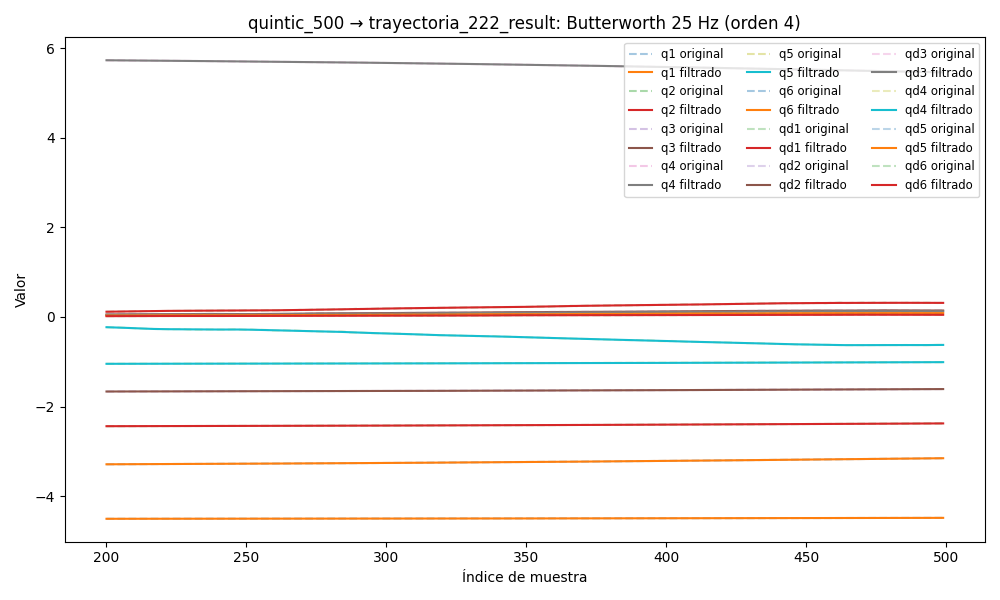

Source data for this figure (header and first rows):
timestamp, q1, q2, q3, q4, q5, q6, qd1, qd2, qd3, qd4, qd5, qd6, tau1, tau2, tau3, tau4, tau5, tau6
1749037039, -3.307, -2.446, -1.671, 5.764, -1.051, -4.508, 0.003727, 0.0004031, 0.001068, -0.002643, 8.548680207468732e-05, 0.001422, -0.08308, 1.302, 0.6964, 0.4203, -0.3863, -0.0214
1749037039, -3.307, -2.446, -1.671, 5.764, -1.051, -4.508, 0.003396, 0.0003696, 0.000977, -0.002508, 8.385997957750484e-05, 0.001388, -0.05467, 1.307, 0.691, 0.4304, -0.3949, -0.02001
1749037039, -3.307, -2.446, -1.671, 5.764, -1.051, -4.508, 0.003074, 0.0003375, 0.0008891, -0.00237, 8.230269092159415e-05, 0.001352, -0.07683, 1.329, 0.6887, 0.427, -0.3861, -0.02459
1749037039, -3.307, -2.446, -1.671, 5.764, -1.051, -4.508, 0.002766, 0.0003082, 0.0008059, -0.002226, 8.078155113956724e-05, 0.001314, -0.08056, 1.326, 0.7025, 0.4217, -0.3846, -0.02433
1749037039, -3.307, -2.446, -1.671, 5.764, -1.051, -4.508, 0.002475, 0.0002831, 0.0007292, -0.002076, 7.926300415092745e-05, 0.001271, -0.06569, 1.305, 0.6855, 0.4141, -0.386, -0.02923
1749037039, -3.307, -2.446, -1.671, 5.764, -1.051, -4.508, 0.002205, 0.0002633, 0.0006603, -0.001919, 7.771440945285374e-05, 0.001223, -0.0839, 1.329, 0.688, 0.427, -0.3957, -0.009158
1749037039, -3.307, -2.446, -1.671, 5.764, -1.051, -4.508, 0.001957, 0.0002498, 0.0006, -0.001759, 7.610395231857015e-05, 0.001169, -0.0707, 1.29, 0.706, 0.4215, -0.381, -0.0166
1749037039, -3.307, -2.446, -1.671, 5.764, -1.051, -4.508, 0.001731, 0.0002432, 0.0005485, -0.001598, 7.439982907446227e-05, 0.001108, -0.07711, 1.289, 0.6907, 0.4076, -0.4002, -0.02266
1749037039, -3.307, -2.446, -1.671, 5.764, -1.051, -4.508, 0.001526, 0.0002435, 0.0005055, -0.001441, 7.256936141088271e-05, 0.001043, -0.07711, 1.289, 0.6907, 0.4076, -0.4002, -0.02266
1749037039, -3.307, -2.446, -1.671, 5.764, -1.051, -4.508, 0.001341, 0.0002499, 0.0004703, -0.00129, 7.057872126266247e-05, 0.0009723, -0.07685, 1.308, 0.7009, 0.4243, -0.3868, -0.01014
1749037039, -3.307, -2.446, -1.671, 5.764, -1.051, -4.508, 0.001172, 0.0002612, 0.0004417, -0.00115, 6.839384448286372e-05, 0.0008985, -0.06412, 1.304, 0.6943, 0.4049, -0.3944, -0.02342
1749037039, -3.307, -2.446, -1.671, 5.764, -1.051, -4.508, 0.001016, 0.0002749, 0.0004184, -0.001024, 6.598293268976928e-05, 0.0008229, -0.08549, 1.275, 0.693, 0.4116, -0.4102, -0.01121
1749037039, -3.307, -2.446, -1.671, 5.764, -1.051, -4.508, 0.0008704, 0.0002883, 0.0003986, -0.0009137, 6.332071700872267e-05, 0.0007472, -0.06376, 1.282, 0.6877, 0.4153, -0.3916, -0.004376
1749037039, -3.307, -2.446, -1.671, 5.764, -1.051, -4.508, 0.000733, 0.0002974, 0.000381, -0.0008186, 6.0394377619869725e-05, 0.0006735, -0.07579, 1.264, 0.7097, 0.4179, -0.3955, -0.0002312
1749037039, -3.307, -2.446, -1.671, 5.764, -1.051, -4.508, 0.0006018, 0.0002981, 0.0003639, -0.0007375, 5.7210673829440693e-05, 0.0006034, -0.08085, 1.252, 0.7155, 0.4113, -0.3999, -0.003078
1749037039, -3.307, -2.446, -1.671, 5.764, -1.051, -4.508, 0.0004762, 0.000286, 0.000346, -0.0006674, 5.380347417661491e-05, 0.0005384, -0.1043, 1.238, 0.6838, 0.4191, -0.3944, -0.008434
1749037039, -3.307, -2.446, -1.671, 5.764, -1.051, -4.508, 0.0003574, 0.0002567, 0.0003264, -0.000604, 5.0240545943249294e-05, 0.0004799, -0.08859, 1.232, 0.6935, 0.4115, -0.3906, -0.02329
1749037039, -3.307, -2.446, -1.671, 5.764, -1.051, -4.508, 0.0002479, 0.0002063, 0.0003046, -0.0005424, 4.6628226036708625e-05, 0.0004287, -0.09982, 1.252, 0.697, 0.4245, -0.4062, -0.02301
1749037039, -3.307, -2.446, -1.671, 5.764, -1.051, -4.508, 0.0001518, 0.000132, 0.0002803, -0.0004776, 4.3112493200683334e-05, 0.0003851, -0.09165, 1.252, 0.6894, 0.44, -0.3992, -0.01551
1749037039, -3.307, -2.446, -1.671, 5.764, -1.051, -4.508, 7.492023535447635e-05, 3.241396648799107e-05, 0.000254, -0.000405, 3.987502624993873e-05, 0.0003493, -0.08072, 1.237, 0.6974, 0.4141, -0.407, -0.02036
1749037039, -3.307, -2.446, -1.671, 5.764, -1.051, -4.508, 2.400113183219683e-05, -9.212033964295457e-05, 0.0002268, -0.0003214, 3.7123086628159124e-05, 0.0003209, -0.08112, 1.245, 0.7088, 0.4323, -0.41, -0.03657
1749037039, -3.307, -2.446, -1.671, 5.764, -1.051, -4.508, 6.410559727128504e-06, -0.0002391, 0.0002, -0.0002258, 3.507251645982292e-05, 0.000299, -0.07411, 1.239, 0.6917, 0.4192, -0.4131, -0.02591
1749037039, -3.307, -2.446, -1.671, 5.764, -1.051, -4.508, 2.9462974471873952e-05, -0.0004038, 0.0001757, -0.0001196, 3.392379068425206e-05, 0.0002829, -0.08962, 1.226, 0.7019, 0.4228, -0.4285, -0.01979
1749037039, -3.307, -2.446, -1.671, 5.764, -1.051, -4.508, 9.972006100876098e-05, -0.0005795, 0.0001562, -7.818888564646884e-06, 3.383188104439907e-05, 0.0002714, -0.07516, 1.188, 0.7043, 0.4322, -0.4261, -0.03915
1749037039, -3.307, -2.446, -1.671, 5.764, -1.051, -4.508, 0.0002223, -0.0007577, 0.0001443, 0.0001012, 3.487163797980829e-05, 0.0002635, -0.04917, 1.167, 0.7038, 0.4179, -0.4296, -0.02515
1749037039, -3.307, -2.446, -1.671, 5.764, -1.051, -4.508, 0.0004003, -0.0009289, 0.0001426, 0.0001954, 3.700141113233371e-05, 0.000258, -0.03687, 1.138, 0.7213, 0.4333, -0.4592, -0.01614
1749037039, -3.307, -2.446, -1.671, 5.764, -1.051, -4.508, 0.0006343, -0.001083, 0.0001538, 0.0002597, 4.00286296736448e-05, 0.000254, -0.005213, 1.136, 0.7014, 0.4335, -0.46, -0.01422
1749037039, -3.307, -2.446, -1.671, 5.764, -1.051, -4.508, 0.0009222, -0.001211, 0.0001799, 0.0002766, 4.358195025681048e-05, 0.0002506, -0.02579, 1.159, 0.6992, 0.4323, -0.4757, -0.01492
1749037039, -3.307, -2.446, -1.671, 5.764, -1.051, -4.508, 0.001259, -0.001305, 0.0002227, 0.0002271, 4.709520913115786e-05, 0.0002472, -0.02121, 1.134, 0.7122, 0.4139, -0.4867, -0.01101
1749037039, -3.307, -2.446, -1.671, 5.764, -1.051, -4.508, 0.001638, -0.001361, 0.0002829, 9.236295493603584e-05, 4.980855904402292e-05, 0.0002432, -0.03306, 1.142, 0.7169, 0.4294, -0.4894, -0.00165
1749037039, -3.307, -2.446, -1.671, 5.764, -1.051, -4.508, 0.00205, -0.001374, 0.0003604, -0.000145, 5.0791558595269556e-05, 0.0002384, -0.01527, 1.156, 0.7324, 0.4282, -0.5039, -0.007371
1749037039, -3.307, -2.446, -1.671, 5.764, -1.051, -4.508, 0.002484, -0.001347, 0.000454, -0.0004991, 4.8991441520264955e-05, 0.0002327, 0.007711, 1.139, 0.732, 0.4012, -0.4938, 0.001863
1749037039, -3.307, -2.446, -1.671, 5.764, -1.051, -4.508, 0.002929, -0.001282, 0.0005615, -0.0009789, 4.3307352748535145e-05, 0.0002262, 0.02811, 1.117, 0.7316, 0.4012, -0.509, -0.006653
1749037039, -3.307, -2.446, -1.671, 5.764, -1.051, -4.508, 0.003374, -0.001184, 0.0006801, -0.001588, 3.268814752084397e-05, 0.000219, 0.03094, 1.137, 0.7525, 0.3764, -0.496, -0.01265
1749037039, -3.307, -2.446, -1.671, 5.764, -1.051, -4.508, 0.003808, -0.001062, 0.0008064, -0.002321, 1.6247613385068834e-05, 0.0002116, 0.01583, 1.156, 0.7597, 0.3606, -0.5115, -0.004348
1749037039, -3.307, -2.446, -1.671, 5.764, -1.051, -4.508, 0.004223, -0.0009215, 0.0009371, -0.003169, -6.612975170089874e-06, 0.0002044, -0.01123, 1.162, 0.7373, 0.3597, -0.5006, -0.01687
1749037039, -3.307, -2.446, -1.671, 5.764, -1.051, -4.508, 0.004614, -0.0007725, 0.001069, -0.004112, -3.6088692297436145e-05, 0.0001982, -0.003785, 1.182, 0.7472, 0.352, -0.4922, -0.006529
1749037039, -3.307, -2.446, -1.671, 5.764, -1.051, -4.508, 0.004977, -0.0006224, 0.001201, -0.005128, -7.187756334363005e-05, 0.0001936, 0.009573, 1.22, 0.7427, 0.3542, -0.5036, -0.01863
1749037039, -3.306, -2.446, -1.671, 5.764, -1.051, -4.508, 0.005313, -0.0004784, 0.001332, -0.00619, -0.0001131, 0.0001914, 0.05082, 1.212, 0.7419, 0.3299, -0.5005, 0.008432
1749037039, -3.306, -2.446, -1.671, 5.764, -1.051, -4.508, 0.005628, -0.0003464, 0.001461, -0.007266, -0.0001584, 0.0001926, 0.02064, 1.226, 0.759, 0.3259, -0.514, -0.01045
1749037039, -3.306, -2.446, -1.671, 5.764, -1.051, -4.508, 0.005928, -0.0002307, 0.001593, -0.008327, -0.0002059, 0.0001979, 0.03446, 1.243, 0.7651, 0.3266, -0.4999, -0.01462
1749037039, -3.306, -2.446, -1.671, 5.764, -1.051, -4.508, 0.006223, -0.0001339, 0.001728, -0.009344, -0.0002534, 0.0002084, 0.07191, 1.252, 0.7707, 0.3244, -0.5096, -0.002439
1749037039, -3.306, -2.446, -1.671, 5.764, -1.051, -4.508, 0.006523, -5.660622057390956e-05, 0.001872, -0.01029, -0.0002985, 0.0002246, 0.04979, 1.283, 0.7604, 0.3152, -0.5011, 0.001299
1749037039, -3.306, -2.446, -1.671, 5.764, -1.051, -4.508, 0.006839, 2.098362226562483e-06, 0.002026, -0.01115, -0.000339, 0.0002476, 0.03927, 1.271, 0.7575, 0.3083, -0.5033, 0.001726
1749037039, -3.306, -2.446, -1.671, 5.764, -1.051, -4.508, 0.00718, 4.502406410384651e-05, 0.002196, -0.01191, -0.0003732, 0.0002781, 0.05326, 1.271, 0.7567, 0.3152, -0.4836, 0.004502
1749037039, -3.306, -2.446, -1.671, 5.764, -1.051, -4.508, 0.007553, 7.64911397997313e-05, 0.002383, -0.01255, -0.0003997, 0.000317, 0.07862, 1.285, 0.7736, 0.3051, -0.5021, 0.01419
1749037039, -3.306, -2.446, -1.671, 5.764, -1.051, -4.508, 0.007965, 0.0001022, 0.00259, -0.0131, -0.0004181, 0.000365, 0.05866, 1.315, 0.7717, 0.2844, -0.4788, 0.00659
1749037039, -3.306, -2.446, -1.671, 5.764, -1.051, -4.508, 0.008416, 0.0001288, 0.002817, -0.01355, -0.0004287, 0.0004233, 0.07561, 1.317, 0.7676, 0.2977, -0.4814, 0.01311
1749037039, -3.306, -2.446, -1.671, 5.764, -1.051, -4.508, 0.008906, 0.0001641, 0.003064, -0.01393, -0.0004327, 0.000493, 0.08681, 1.328, 0.7831, 0.2895, -0.4842, 0.02458
1749037039, -3.306, -2.446, -1.671, 5.764, -1.051, -4.508, 0.009432, 0.0002161, 0.00333, -0.01426, -0.0004318, 0.0005755, 0.1052, 1.325, 0.7852, 0.2992, -0.4671, 0.009183
1749037039, -3.306, -2.446, -1.671, 5.764, -1.051, -4.508, 0.009989, 0.0002937, 0.003614, -0.01457, -0.0004283, 0.0006722, 0.09289, 1.346, 0.7936, 0.2976, -0.495, 0.02792
1749037039, -3.306, -2.446, -1.671, 5.764, -1.051, -4.508, 0.01057, 0.0004054, 0.003915, -0.01491, -0.0004243, 0.0007849, 0.1029, 1.357, 0.7783, 0.2893, -0.4661, 0.03215
1749037039, -3.306, -2.446, -1.671, 5.764, -1.051, -4.508, 0.01116, 0.0005599, 0.004233, -0.01531, -0.000422, 0.0009151, 0.1336, 1.369, 0.7805, 0.2604, -0.4792, 0.02097
1749037039, -3.306, -2.446, -1.671, 5.764, -1.051, -4.508, 0.01176, 0.000765, 0.004565, -0.0158, -0.0004228, 0.001064, 0.1237, 1.359, 0.7966, 0.2711, -0.4769, 0.02439
1749037039, -3.306, -2.446, -1.671, 5.764, -1.051, -4.508, 0.01236, 0.001028, 0.004914, -0.01642, -0.0004273, 0.001233, 0.1429, 1.369, 0.7927, 0.2505, -0.4843, 0.02445
1749037039, -3.306, -2.446, -1.671, 5.764, -1.051, -4.508, 0.01296, 0.001354, 0.005279, -0.0172, -0.0004349, 0.001422, 0.1408, 1.408, 0.7991, 0.2554, -0.4641, 0.01822
1749037039, -3.306, -2.446, -1.671, 5.764, -1.051, -4.508, 0.01354, 0.001746, 0.005663, -0.01816, -0.0004439, 0.001632, 0.1457, 1.401, 0.7993, 0.2613, -0.4569, 0.01707
1749037039, -3.306, -2.446, -1.671, 5.764, -1.051, -4.508, 0.01411, 0.002208, 0.006066, -0.01931, -0.0004509, 0.001861, 0.1404, 1.447, 0.7933, 0.2539, -0.4449, 0.02188
1749037039, -3.306, -2.446, -1.671, 5.763, -1.051, -4.508, 0.01467, 0.002736, 0.006491, -0.02066, -0.0004513, 0.002107, 0.1519, 1.445, 0.7964, 0.2363, -0.4326, 0.03763
1749037039, -3.306, -2.446, -1.671, 5.763, -1.051, -4.508, 0.01521, 0.003327, 0.006938, -0.0222, -0.0004394, 0.002369, 0.1471, 1.467, 0.8302, 0.2498, -0.4291, 0.0365
... 8,148 more rows
